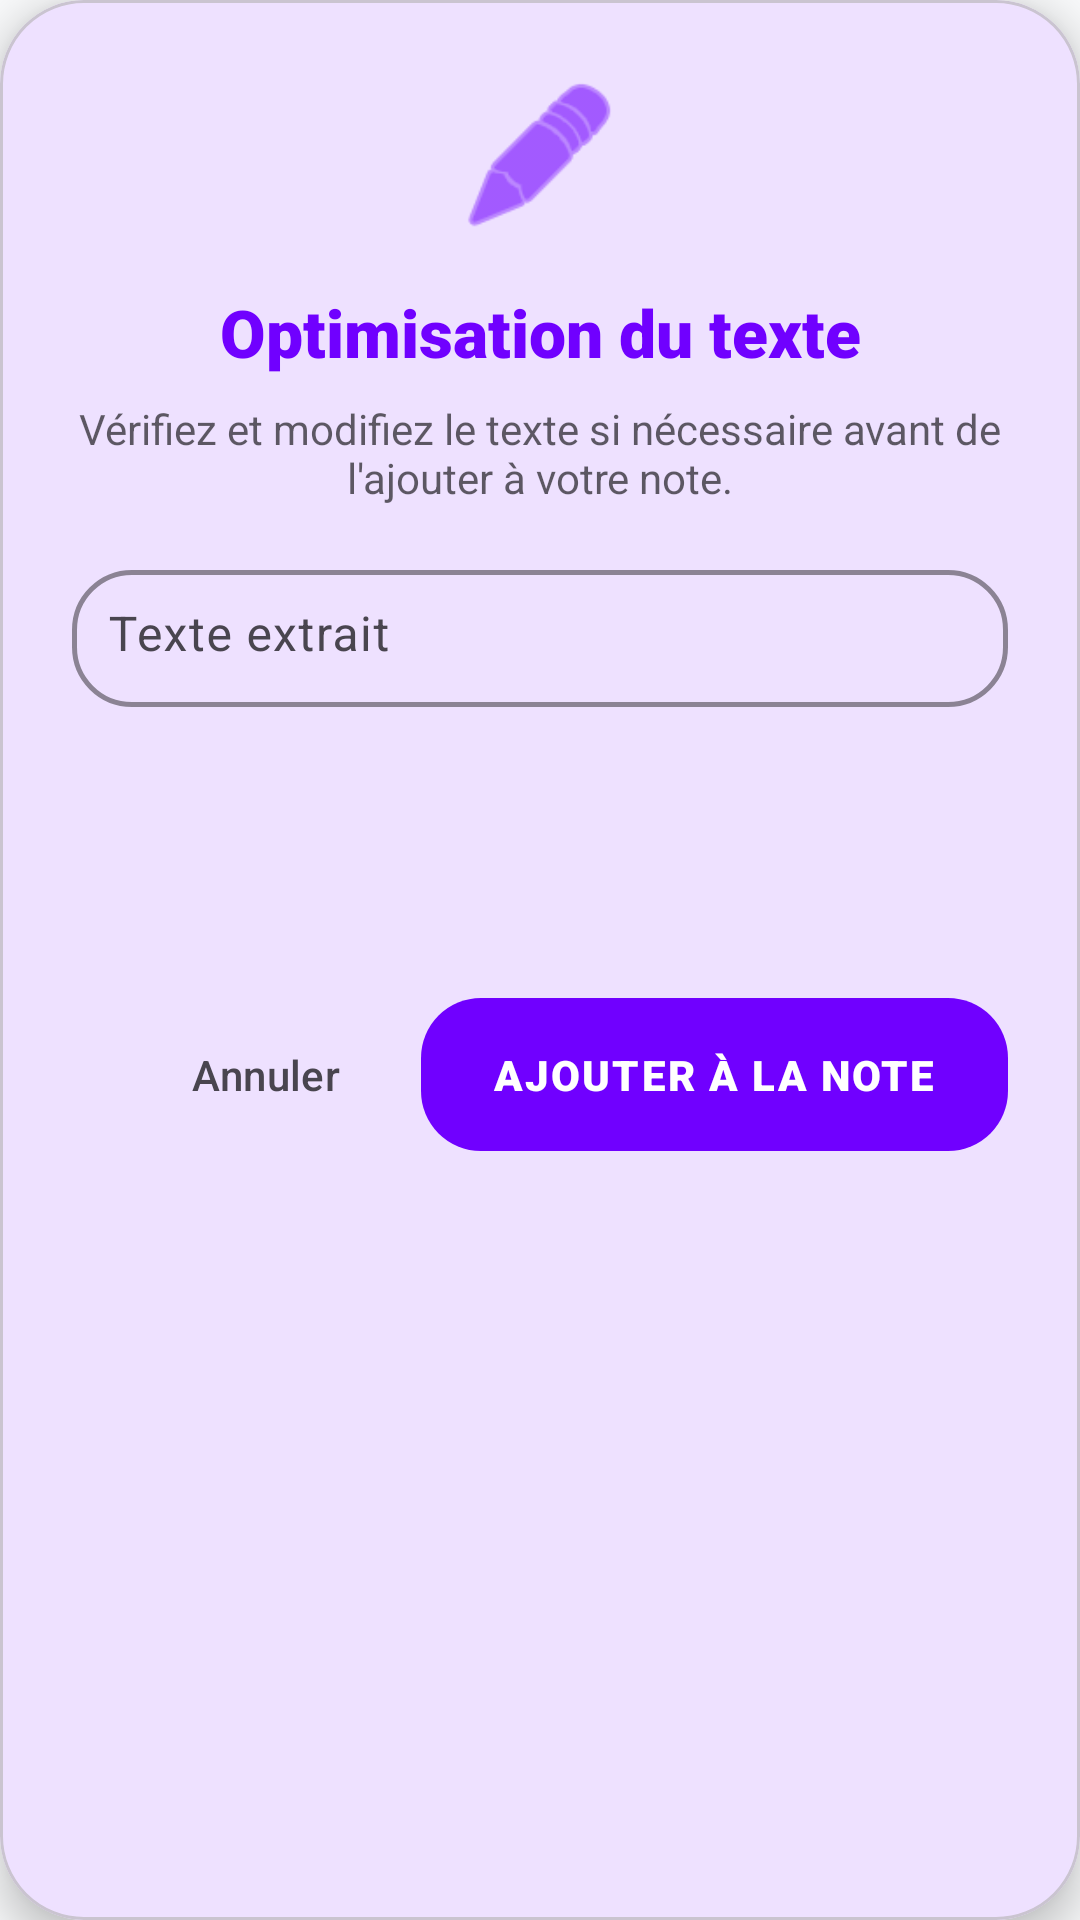

The Android layout XML behind this screen, and the referenced resources:
<!-- AndroidManifest.xml: application theme Theme.VOSTIT -->
<!-- res/layout/dialog_ocr_preview.xml -->
<?xml version="1.0" encoding="utf-8"?>
<com.google.android.material.card.MaterialCardView
    xmlns:android="http://schemas.android.com/apk/res/android"
    xmlns:app="http://schemas.android.com/apk/res-auto"
    android:layout_width="match_parent"
    android:layout_height="wrap_content"
    app:cardCornerRadius="28dp"
    app:cardElevation="8dp"
    app:cardBackgroundColor="?attr/colorSurface"
    android:layout_margin="20dp">

    <androidx.constraintlayout.widget.ConstraintLayout
        android:layout_width="match_parent"
        android:layout_height="wrap_content"
        android:padding="24dp">

        <ImageView
            android:id="@+id/iv_ocr_icon"
            android:layout_width="56dp"
            android:layout_height="56dp"
            android:src="@android:drawable/ic_menu_edit"
            app:tint="?attr/colorPrimary"
            app:layout_constraintTop_toTopOf="parent"
            app:layout_constraintStart_toStartOf="parent"
            app:layout_constraintEnd_toEndOf="parent" />

        <TextView
            android:id="@+id/tv_ocr_title"
            android:layout_width="match_parent"
            android:layout_height="wrap_content"
            android:layout_marginTop="16dp"
            android:text="@string/ocr_optimization_title"
            android:textSize="22sp"
            android:gravity="center"
            android:fontFamily="sans-serif-black"
            android:textColor="?attr/colorPrimary"
            app:layout_constraintTop_toBottomOf="@id/iv_ocr_icon" />

        <TextView
            android:id="@+id/tv_ocr_description"
            android:layout_width="match_parent"
            android:layout_height="wrap_content"
            android:layout_marginTop="8dp"
            android:text="@string/ocr_optimization_desc"
            android:textSize="14sp"
            android:gravity="center"
            android:alpha="0.7"
            android:textColor="?attr/colorOnSurface"
            app:layout_constraintTop_toBottomOf="@id/tv_ocr_title" />

        
        <androidx.core.widget.NestedScrollView
            android:id="@+id/nsv_ocr_content"
            android:layout_width="match_parent"
            android:layout_height="0dp"
            android:layout_marginTop="16dp"
            android:layout_marginBottom="16dp"
            app:layout_constrainedHeight="true"
            app:layout_constraintHeight_max="300dp"
            app:layout_constraintHeight_min="120dp"
            app:layout_constraintTop_toBottomOf="@id/tv_ocr_description"
            app:layout_constraintBottom_toTopOf="@id/ll_ocr_actions">

            <com.google.android.material.textfield.TextInputLayout
                android:id="@+id/til_ocr_result"
                style="@style/ModernTextInputLayout"
                android:layout_width="match_parent"
                android:layout_height="wrap_content"
                android:hint="@string/extracted_text_hint">

                <com.google.android.material.textfield.TextInputEditText
                    android:id="@+id/et_ocr_result"
                    android:layout_width="match_parent"
                    android:layout_height="wrap_content"
                    android:gravity="top"
                    android:inputType="textMultiLine"
                    android:textSize="16sp"
                    android:textColor="?attr/colorOnSurface"
                    android:padding="12dp"
                    android:lineSpacingExtra="4dp"/>
            </com.google.android.material.textfield.TextInputLayout>
        </androidx.core.widget.NestedScrollView>

        <LinearLayout
            android:id="@+id/ll_ocr_actions"
            android:layout_width="match_parent"
            android:layout_height="wrap_content"
            android:orientation="horizontal"
            android:gravity="end"
            android:layout_marginTop="8dp"
            app:layout_constraintBottom_toBottomOf="parent"
            app:layout_constraintTop_toBottomOf="@id/nsv_ocr_content">

            <com.google.android.material.button.MaterialButton
                android:id="@+id/btn_ocr_cancel"
                style="@style/Widget.Material3.Button.TextButton"
                android:layout_width="wrap_content"
                android:layout_height="wrap_content"
                android:text="@string/cancel"
                android:textColor="?attr/colorOnSurfaceVariant"
                android:layout_marginEnd="8dp"/>

            <com.google.android.material.button.MaterialButton
                android:id="@+id/btn_ocr_confirm"
                style="@style/ModernButton"
                android:layout_width="wrap_content"
                android:layout_height="wrap_content"
                android:text="@string/add_to_note"
                android:paddingStart="24dp"
                android:paddingEnd="24dp"/>
        </LinearLayout>

    </androidx.constraintlayout.widget.ConstraintLayout>
</com.google.android.material.card.MaterialCardView>
<!-- resources referenced by this layout -->
<resources>
  <string name="add_to_note">Ajouter à la note</string>
  <string name="cancel">Annuler</string>
  <string name="extracted_text_hint">Texte extrait</string>
  <string name="ocr_optimization_desc">Vérifiez et modifiez le texte si nécessaire avant de l\'ajouter à votre note.</string>
  <string name="ocr_optimization_title">Optimisation du texte</string>
  <style name="ModernButton" parent="PremiumButton" />
  <style name="ModernTextInputLayout" parent="PremiumInput" />
  <style name="Theme.VOSTIT" parent="Base.Theme.VOSTIT" />
  <style name="PremiumButton" parent="Widget.Material3.Button">
          <item name="cornerRadius">20dp</item>
          <item name="android:paddingVertical">16dp</item>
          <item name="android:fontFamily">sans-serif-black</item>
          <item name="android:letterSpacing">0.05</item>
          <item name="android:textAllCaps">true</item>
      </style>
  <style name="PremiumInput" parent="Widget.Material3.TextInputLayout.OutlinedBox">
          <item name="boxCornerRadiusTopStart">20dp</item>
          <item name="boxCornerRadiusTopEnd">20dp</item>
          <item name="boxCornerRadiusBottomStart">20dp</item>
          <item name="boxCornerRadiusBottomEnd">20dp</item>
          <item name="boxStrokeWidth">1.5dp</item>
          <item name="boxStrokeColor">@color/vostit_primary</item>
          <item name="enforceTextAppearance">true</item>
      </style>
  <style name="Base.Theme.VOSTIT" parent="Theme.Material3.Light.NoActionBar">
          <item name="colorPrimary">@color/vostit_primary</item>
          <item name="colorOnPrimary">@color/white</item>
          <item name="colorSecondary">@color/vostit_secondary</item>
          <item name="colorTertiary">@color/vostit_accent</item>
          <item name="android:windowBackground">@color/bg_light</item>
          <item name="colorSurface">@color/surface_light</item>
          <item name="colorSurfaceVariant">@color/surface_variant_light</item>
          <item name="android:statusBarColor">@color/bg_light</item>
          <item name="android:windowLightStatusBar">true</item>
      </style>
  <color name="vostit_primary">#7000FF</color>
  <color name="white">#FFFFFF</color>
  <color name="vostit_secondary">#00F0FF</color>
  <color name="vostit_accent">#CCFF00</color>
  <color name="bg_light">#F8F9FA</color>
  <color name="surface_light">#FFFFFF</color>
  <color name="surface_variant_light">#F1F3F5</color>
</resources>
